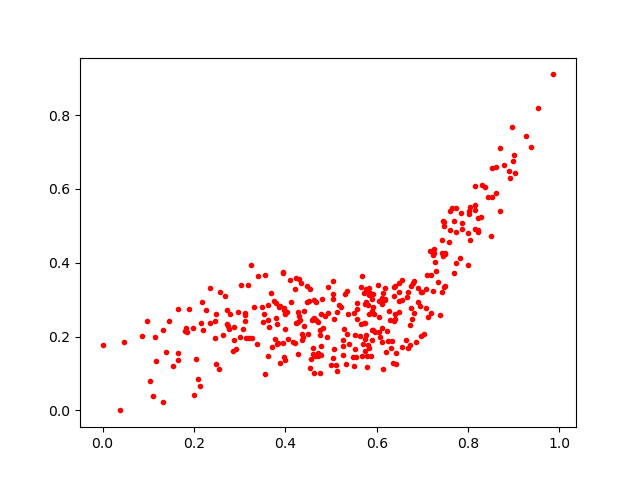

Source data for this figure (header and first rows):
0.6381706, 0.30974135
0.7734, 0.4836
0.6851, 0.1845
0.691, 0.2941
0.9035, 0.6422
0.6347, 0.1282
0.4863, 0.2567
0.5627, 0.2008
0.4376, 0.2073
0.5264, 0.1489
0.578, 0.3225
0.3851, 0.1828
0.4288, 0.2408
0.2869, 0.2258
0.4391, 0.1981
0.5344, 0.323
0.4477, 0.3363
0.4936, 0.265
0.5778, 0.1484
0.7252, 0.4276
0.7733, 0.5489
0.5746, 0.1622
0.6958, 0.2835
0.4618, 0.2511
0.4066, 0.1926
0.7504, 0.4246
0.5935, 0.2605
0.2485, 0.2616
0.03769, 0.0
0.5647, 0.2345
0.6119, 0.3042
0.8209, 0.5223
0.6138, 0.1126
0.3028, 0.3398
0.5352, 0.2067
0.6754, 0.3358
0.8958, 0.767
0.6173, 0.2999
0.1382, 0.1572
0.7857, 0.5085
0.5503, 0.1195
0.3085, 0.2201
0.4757, 0.1026
0.09643, 0.243
0.2187, 0.2946
0.7469, 0.4995
0.4562, 0.1395
0.555, 0.1459
0.7238, 0.3226
0.2772, 0.2209
0.5564, 0.29
0.8975, 0.6765
0.3124, 0.2593
0.3504, 0.2387
0.2631, 0.2054
0.3537, 0.2605
0.5565, 0.2475
0.4208, 0.3275
0.7991, 0.3942
0.4405, 0.2289
0.7187, 0.2629
... 284 more rows
